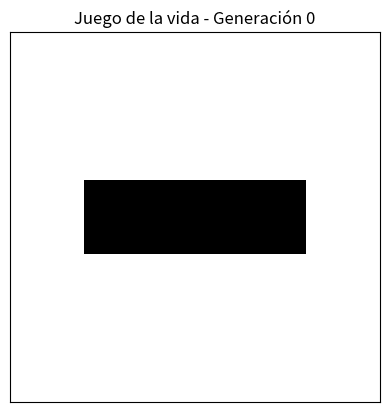

This chart was generated by the following Python code:
import numpy as np
import matplotlib.pyplot as plt
from matplotlib.animation import FuncAnimation


def crear_tablero(n, m):
    tablero = np.zeros((n, m), dtype=int)
    return tablero


def contar_vecinos(tablero, i, j):
    n, m = tablero.shape
    total = 0
    for di in (-1, 0, 1):
        for dj in (-1, 0, 1):
            if di == 0 and dj == 0:
                continue  # no contamos la celda misma
            ni, nj = i + di, j + dj
            if 0 <= ni < n and 0 <= nj < m:  # los bordes cuentan como celdas muertas
                total += tablero[ni, nj]
    return total


def siguiente_generacion(tablero):
    n, m = tablero.shape
    nuevo = crear_tablero(n, m)
    for i in range(n):
        for j in range(m):
            vecinos = contar_vecinos(tablero, i, j)
            if tablero[i, j] == 1:
                # Viva: sobrevive con 2 o 3 vecinos, si no muere
                if vecinos == 2 or vecinos == 3:
                    nuevo[i, j] = 1
            else:
                # Muerta: nace con exactamente 3 vecinos
                if vecinos == 3:
                    nuevo[i, j] = 1
    return nuevo


# Tablero inicial (el "parpadeador")
mi_tablero = crear_tablero(5, 5)
mi_tablero[2, 1] = 1
mi_tablero[2, 2] = 1
mi_tablero[2, 3] = 1
print(mi_tablero)

# Animación
fig, ax = plt.subplots()
imagen = ax.imshow(mi_tablero, cmap="binary")
ax.set_title("Juego de la vida - Generación 0")
ax.set_xticks([])
ax.set_yticks([])


def actualizar(frame):
    global mi_tablero
    mi_tablero = siguiente_generacion(mi_tablero)
    imagen.set_data(mi_tablero)
    ax.set_title(f"Juego de la vida - Generación {frame + 1}")
    return (imagen,)


def inicio():
    return (imagen,)


animacion = FuncAnimation(
    fig, actualizar, frames=20, init_func=inicio, interval=500, repeat=False
)
plt.show()
